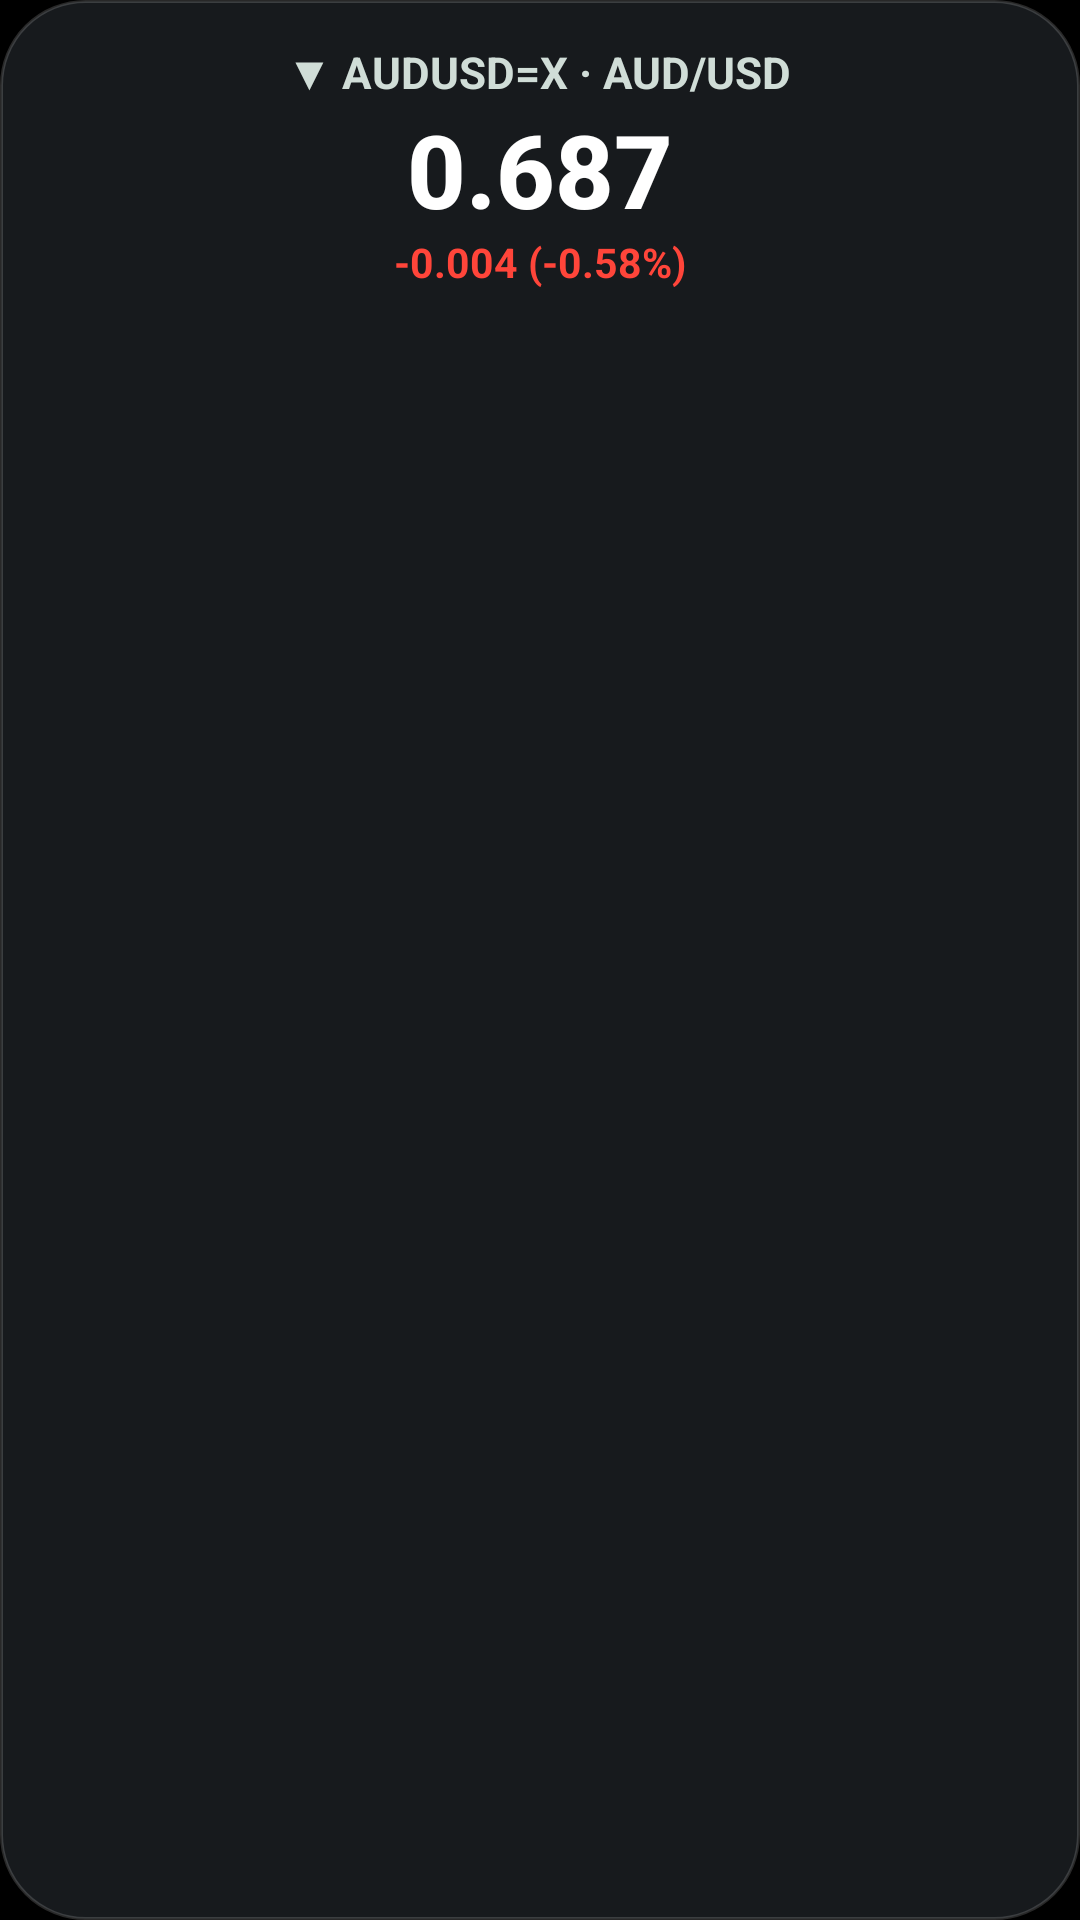

Layout XML and referenced resources for this Android screen:
<!-- AndroidManifest.xml: application theme Theme.OneUIStocks -->
<!-- res/layout/widget_home_4x2.xml -->
<?xml version="1.0" encoding="utf-8"?>
<LinearLayout xmlns:android="http://schemas.android.com/apk/res/android"
    android:id="@android:id/background"
    android:layout_width="match_parent"
    android:layout_height="match_parent"
    android:background="@drawable/bg_home_widget_card"
    android:gravity="center"
    android:orientation="vertical"
    android:paddingStart="22dp"
    android:paddingTop="14dp"
    android:paddingEnd="22dp"
    android:paddingBottom="14dp">

    
    <TextView
        android:id="@+id/home_4x2_header"
        android:layout_width="wrap_content"
        android:layout_height="wrap_content"
        android:ellipsize="end"
        android:gravity="center"
        android:includeFontPadding="false"
        android:maxLines="1"
        android:text="▼ AUDUSD=X · AUD/USD"
        android:textColor="#FFD0DDD7"
        android:textSize="14.5sp"
        android:textStyle="bold" />

    
    <TextView
        android:id="@+id/home_4x2_price"
        android:layout_width="wrap_content"
        android:layout_height="wrap_content"
        android:layout_marginTop="4dp"
        android:fontFamily="sans-serif-medium"
        android:gravity="center"
        android:includeFontPadding="false"
        android:maxLines="1"
        android:text="0.687"
        android:textColor="#FFFFFFFF"
        android:textSize="34sp"
        android:textStyle="bold" />

    
    <TextView
        android:id="@+id/home_4x2_change"
        android:layout_width="wrap_content"
        android:layout_height="wrap_content"
        android:layout_marginTop="2dp"
        android:gravity="center"
        android:includeFontPadding="false"
        android:maxLines="1"
        android:text="-0.004 (-0.58%)"
        android:textColor="#FFFF453A"
        android:textSize="13.5sp"
        android:textStyle="bold" />

    
    <ImageView
        android:id="@+id/home_4x2_graph"
        android:layout_width="match_parent"
        android:layout_height="0dp"
        android:layout_marginTop="8dp"
        android:layout_weight="1"
        android:contentDescription="Stock performance graph"
        android:scaleType="fitXY" />

</LinearLayout>
<!-- resources referenced by this layout -->
<resources>
  <!-- drawable bg_home_widget_card (drawable) -->
  <?xml version="1.0" encoding="utf-8"?>
  <shape xmlns:android="http://schemas.android.com/apk/res/android"
      android:shape="rectangle">
      <solid android:color="#E61A1D21" />
      <corners android:radius="28dp" />
      <stroke
          android:width="1dp"
          android:color="#28FFFFFF" />
  </shape>
  <style name="Theme.OneUIStocks" parent="Theme.MaterialComponents.DayNight.NoActionBar">
          <item name="android:statusBarColor">@color/oneui_bg_black</item>
          <item name="android:navigationBarColor">@color/oneui_bg_black</item>
          <item name="android:windowBackground">@color/oneui_bg_black</item>
          <item name="android:windowLightStatusBar">false</item>
          <item name="colorPrimary">@color/oneui_accent_blue</item>
          <item name="colorPrimaryVariant">@color/oneui_bg_black</item>
          <item name="colorOnPrimary">@color/oneui_text_primary</item>
      </style>
  <color name="oneui_bg_black">#FF000000</color>
  <color name="oneui_accent_blue">#FF387AFF</color>
  <color name="oneui_text_primary">#FFFFFFFF</color>
</resources>
